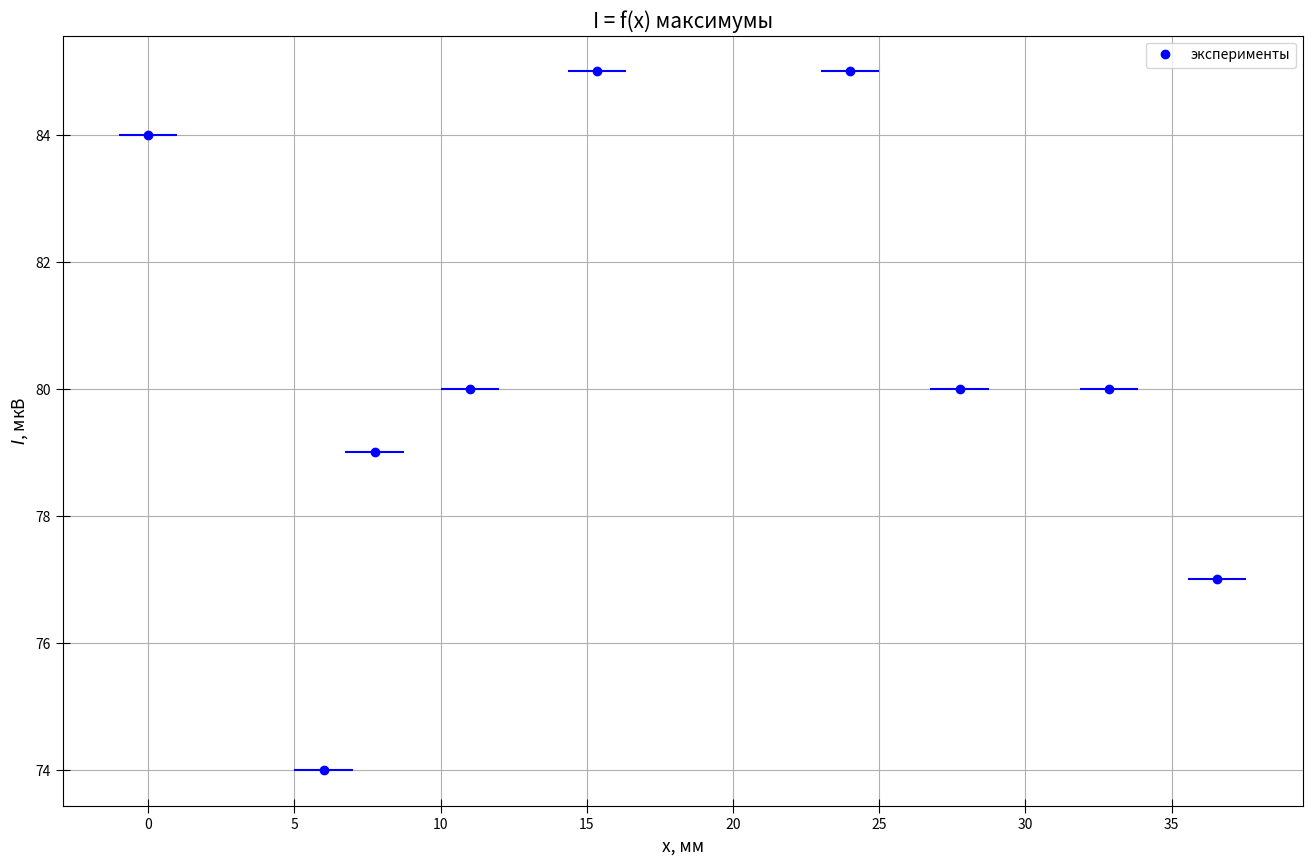

Write the Python code that produced this figure.
import numpy as np
import matplotlib.pyplot as plt
from statistics import mean
from math import cos

fig, ax = plt.subplots(figsize = (16, 10), dpi=400) #настройка картинки

#I - интенсивность
y = [84, 79, 74, 80, 85, 85, 80, 80, 77]

x = [0, 7.74, 6.00, 11.00, 15.35, 24.00, 27.75, 32.85, 36.55]


xerr = []
yerr = []

#Нахожденике погрешности в x и y {xerr и yerr}
for i in range(0, len(x)):
    xerr.append(1)         #например, относительная погрешность 2 %

for i in range(0, len(y)):
    yerr.append((1 / 100))
               
#yerr = [0.0010, 0.0010, 0.0010, 0.0010, 0.0010, 0.0010, 0.0010, 0.0010, 0.0000010, 0.0000010, 0.000001013]
#xerr = [10, 23, 23, 45, 12, 12, 11, 34, 56, 76, 12]
    

ax.set_xlabel(r"x, мм", fontsize=12.5)
ax.set_ylabel(r"$I$, мкВ", fontsize=12.5)
ax.set_title(r"I = f(x) максимумы", fontsize=15)#название графика

#t = np.polyfit(x, y, 1) #аппроксимация (3-ий параметр - степень полинома подгонки)
#f = np.poly1d(t)

ax.xaxis.set_minor_locator(plt.MultipleLocator(40)) #ticks
#ax.yaxis.set_minor_locator(plt.MultipleLocator(0.1))
plt.tick_params(axis='both', which='major', direction='inout', length=10)
plt.tick_params(axis='both', which='minor', direction='inout', length=6)

ax.grid(which='major', linestyle='-') #сетка
ax.grid(which='minor', linestyle='--')

ax.plot(x, y, linestyle="None", marker='o', color="b", label = "эксперименты") #график
#ax.plot(x, f(x), linestyle="-", marker='None', color="r", label = "Аппроксимация") #график

plt.errorbar(x, y, yerr=yerr, xerr=xerr, fmt='None', ecolor='b')#кресты погрешностей на графике

#plt.xlim(0.8, 5.2) #пределы графика
#plt.ylim(7, 44)

ax.legend()
#print(f)

x1 = x
y1 = y
avgx= mean(x1)
avgy=mean(y1)
x_2 = [0] * len(x1)
y_2 = [0] * len(y1)
for i in range(len(x1)):
    x_2[i]=x1[i]**2

for i in range(len(x1)):
    y_2[i]=y1[i]**2

avgx2=mean(x_2)
avgy2=mean(y_2)                           #значение углового коэффициента
#sigma=(((avgy2 - avgy**2)/(avgx2-avgx**2)-(7.117e-06)**2)/(len(x1)))**0.5
#print(sigma) #абсолютная погрешность
#print(sigma / (7.117e-06)) #относительная погрешность (делим на значение углового коэффициента)


fig.savefig("graph3_Milekson's_interferometer.png") #сохранение
